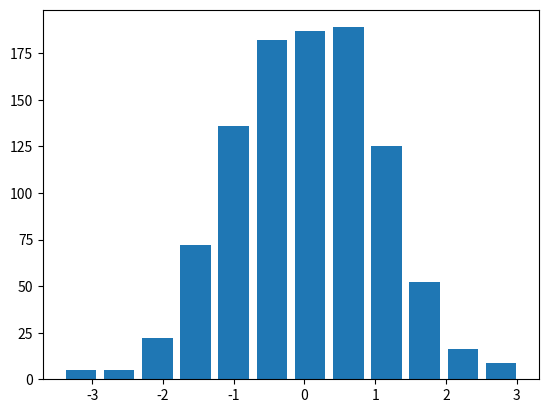

Python code for this plot:
#!/usr/bin/python

import matplotlib.pyplot as plt
import numpy as np

y = np.random.randn(1000)

counts, bins, patches = plt.hist(y, 12, rwidth=0.8) # histogram을 12개로 나눈다.

print("n=", counts )
print("sum(n)=", sum( counts ))
print("bins=", bins)

plt.show()